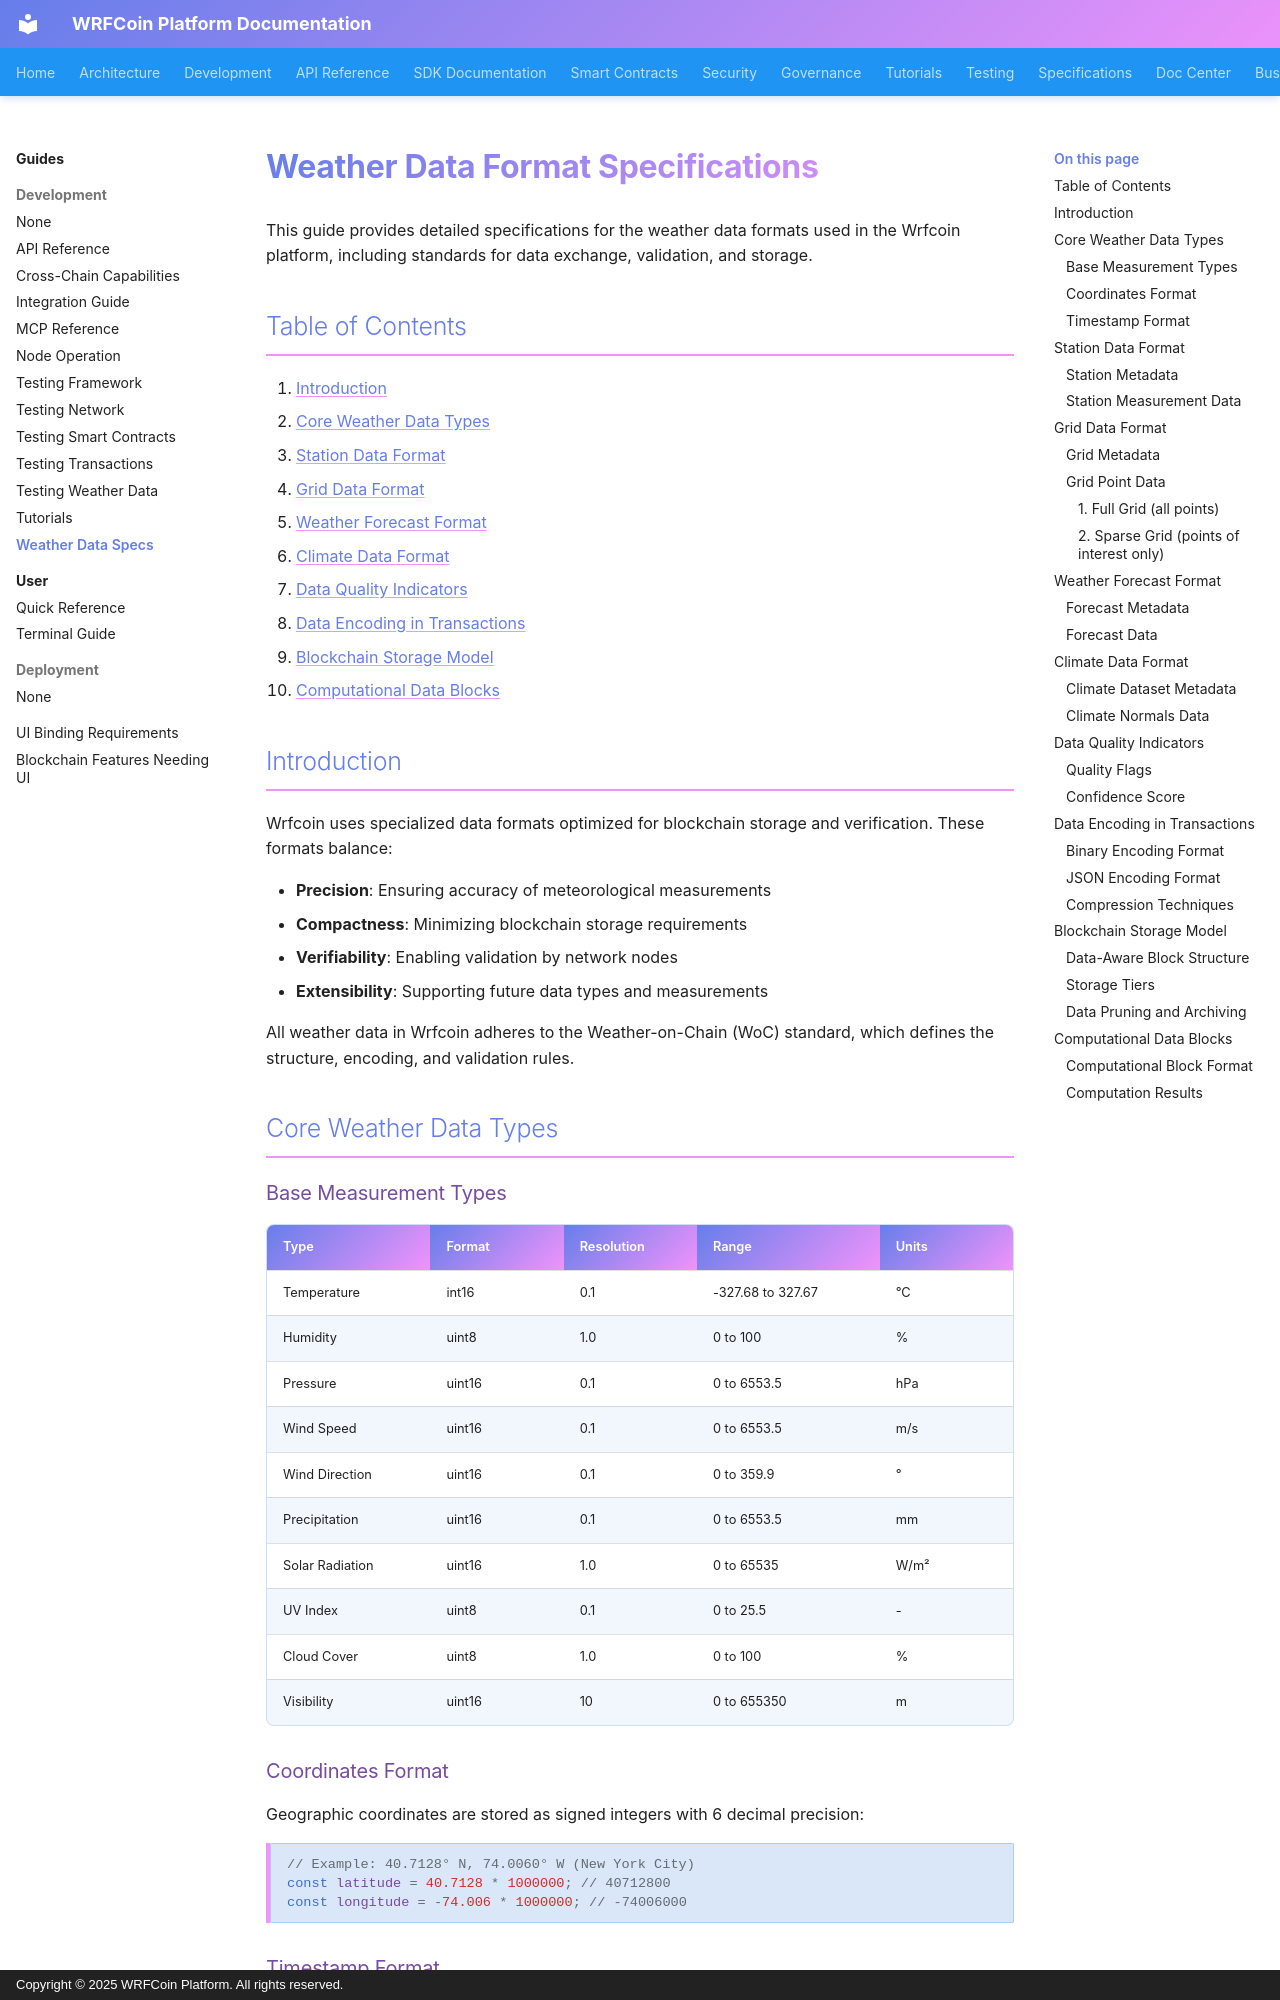

repository: wrfcoin/core4 · page: guides/development/weather-data-specifications/index.html · generator: mkdocs · copyright: Copyright © 2025 WRFCoin Platform. All rights reserved.

# Weather Data Format Specifications

This guide provides detailed specifications for the weather data formats used in the Wrfcoin
platform, including standards for data exchange, validation, and storage.

## Table of Contents

1. [Introduction](#introduction)
2. [Core Weather Data Types](#core-weather-data-types)
3. [Station Data Format](#station-data-format)
4. [Grid Data Format](#grid-data-format)
5. [Weather Forecast Format](#weather-forecast-format)
6. [Climate Data Format](#climate-data-format)
7. [Data Quality Indicators](#data-quality-indicators)
8. [Data Encoding in Transactions](#data-encoding-in-transactions)
9. [Blockchain Storage Model](#blockchain-storage-model)
10. [Computational Data Blocks](#computational-data-blocks)

## Introduction

Wrfcoin uses specialized data formats optimized for blockchain storage and verification. These
formats balance:

- **Precision**: Ensuring accuracy of meteorological measurements
- **Compactness**: Minimizing blockchain storage requirements
- **Verifiability**: Enabling validation by network nodes
- **Extensibility**: Supporting future data types and measurements

All weather data in Wrfcoin adheres to the Weather-on-Chain (WoC) standard, which defines the
structure, encoding, and validation rules.

## Core Weather Data Types

### Base Measurement Types

| Type            | Format | Resolution | Range             | Units |
| --------------- | ------ | ---------- | ----------------- | ----- |
| Temperature     | int16  | 0.1        | -327.68 to 327.67 | °C    |
| Humidity        | uint8  | 1.0        | 0 to 100          | %     |
| Pressure        | uint16 | 0.1        | 0 to 6553.5       | hPa   |
| Wind Speed      | uint16 | 0.1        | 0 to 6553.5       | m/s   |
| Wind Direction  | uint16 | 0.1        | 0 to 359.9        | °     |
| Precipitation   | uint16 | 0.1        | 0 to 6553.5       | mm    |
| Solar Radiation | uint16 | 1.0        | 0 to 65535        | W/m²  |
| UV Index        | uint8  | 0.1        | 0 to 25.5         | -     |
| Cloud Cover     | uint8  | 1.0        | 0 to 100          | %     |
| Visibility      | uint16 | 10         | 0 to 655350       | m     |
